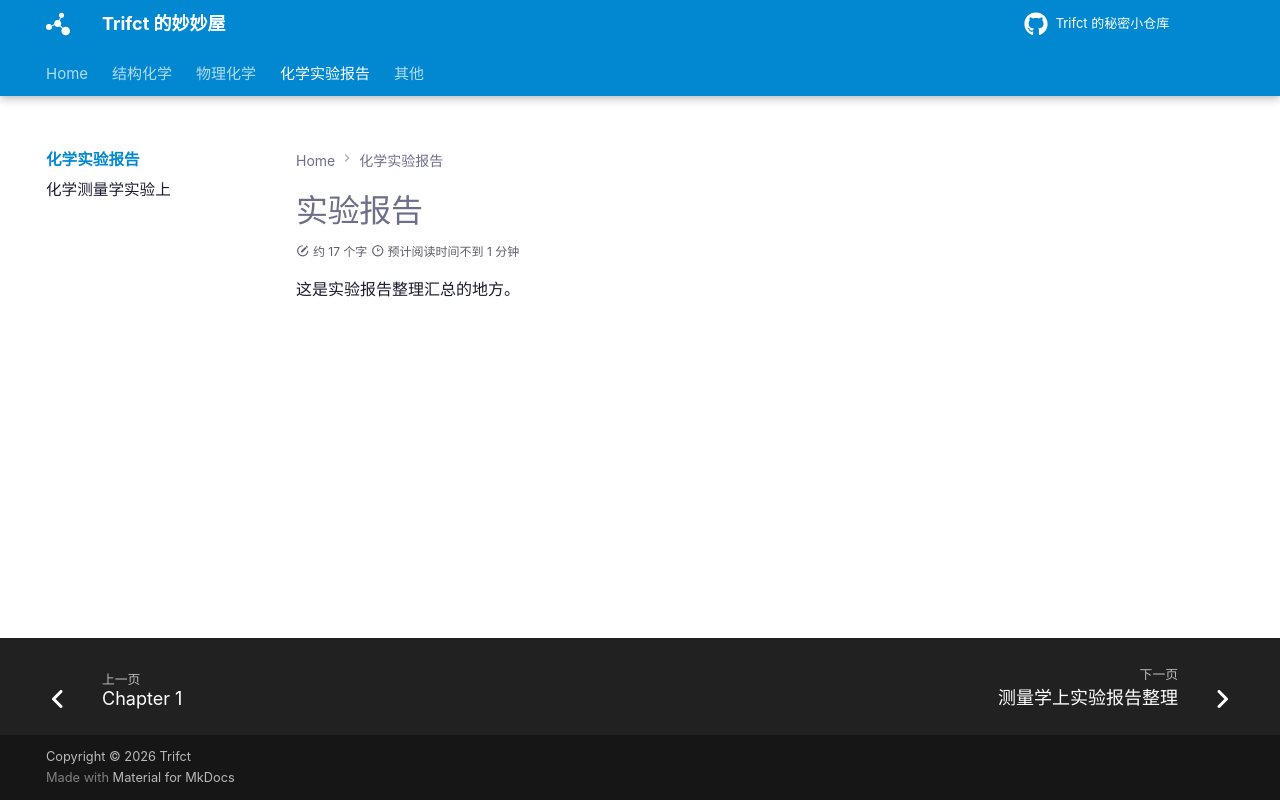

repository: Trifct/Learning · page: 化学实验/index.html · generator: mkdocs

# 实验报告

这是实验报告整理汇总的地方。
